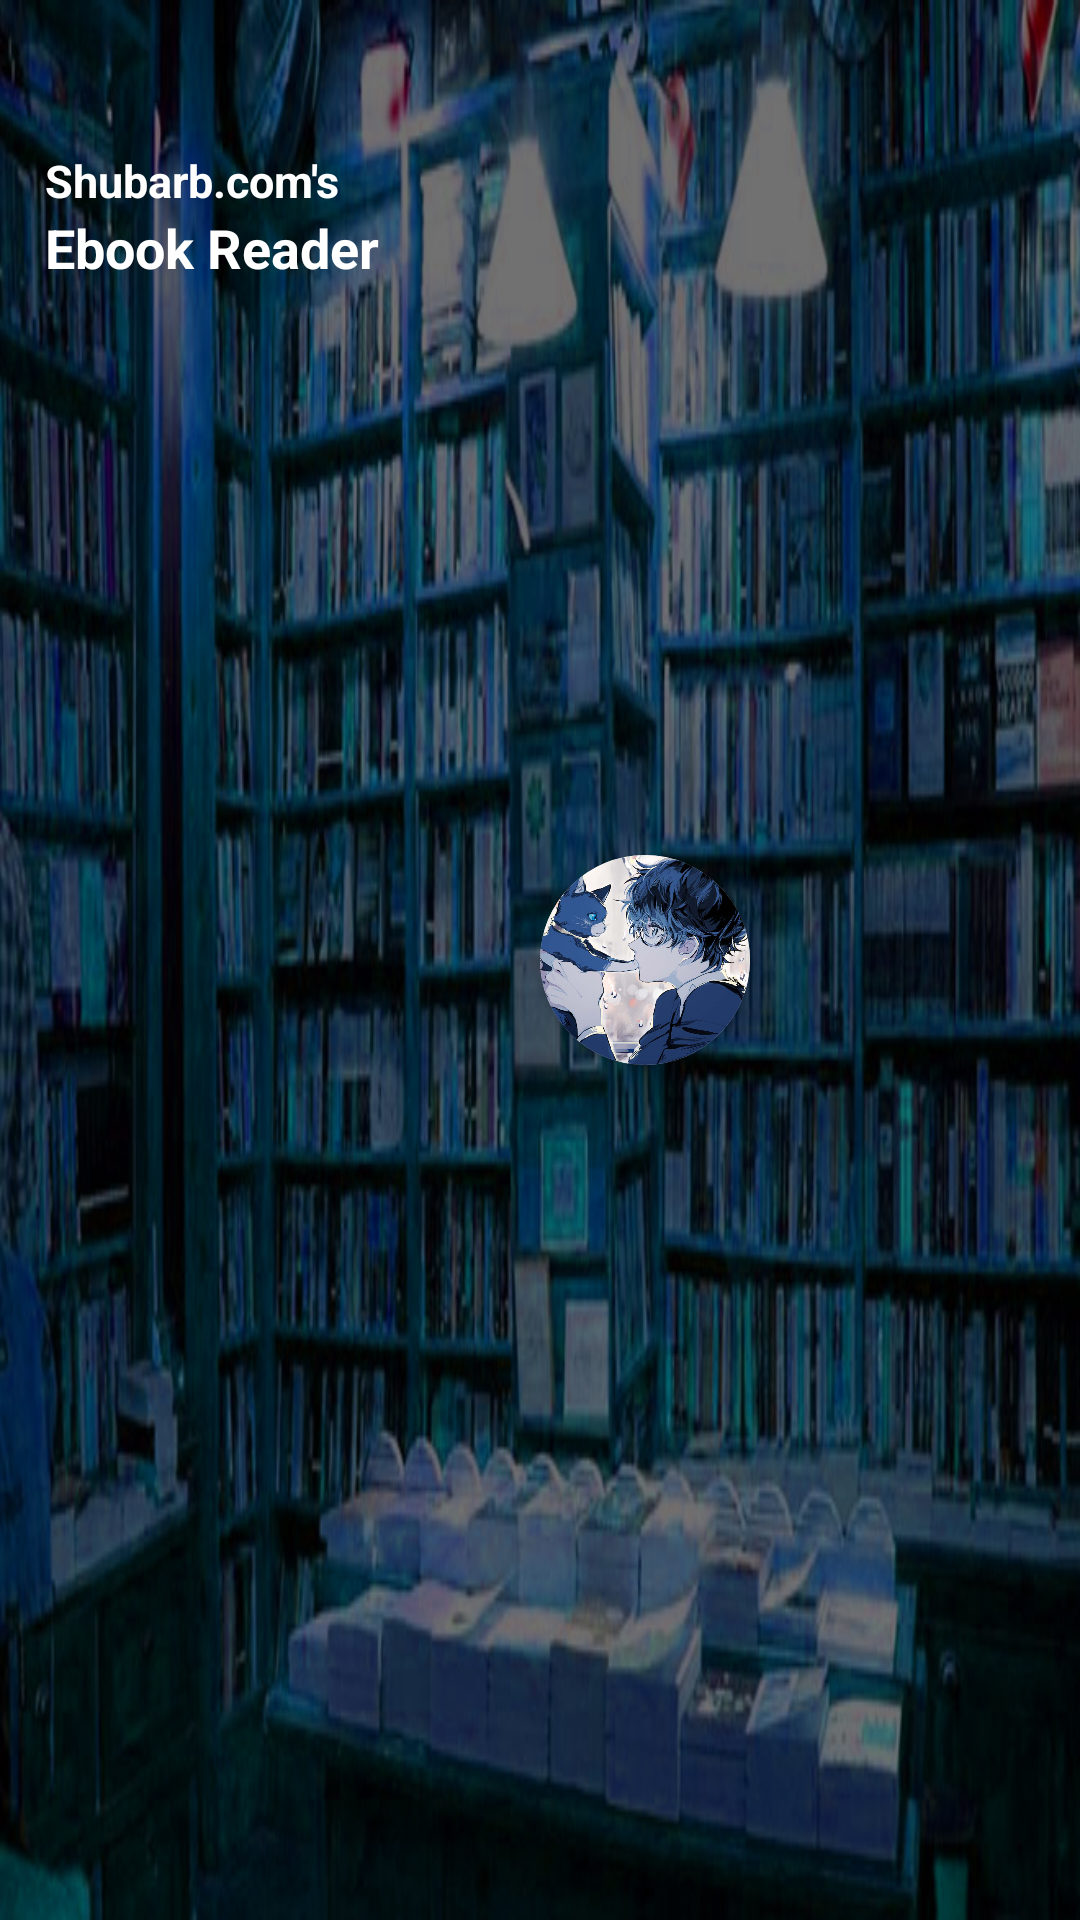

Produce the Android XML layout that renders to this screen, including the resource entries it uses.
<!-- AndroidManifest.xml: application theme Theme.EbookAppProject -->
<!-- res/layout/headnav.xml -->
<?xml version="1.0" encoding="utf-8"?>
<LinearLayout xmlns:android="http://schemas.android.com/apk/res/android"
    android:layout_width="match_parent"
    android:layout_height="150dp"
    xmlns:app="http://schemas.android.com/apk/res-auto"
    android:orientation="horizontal"
    android:background="@drawable/sach">

    <LinearLayout
        android:layout_width="180dp"
        android:layout_height="wrap_content"
        android:orientation="vertical"
        android:layout_marginTop="50dp">
        <TextView
            android:layout_width="143dp"
            android:layout_height="wrap_content"
            android:layout_alignParentStart="true"
            android:layout_alignParentTop="true"
            android:layout_alignParentEnd="true"
            android:layout_marginStart="15dp"
            android:layout_marginEnd="244dp"
            android:text="Shubarb.com's"
            android:textStyle="bold"
            android:textColor="@color/white"
            android:textSize="15sp" />

        <TextView
            android:layout_width="171dp"
            android:layout_height="wrap_content"
            android:layout_alignParentStart="true"
            android:layout_alignParentTop="true"
            android:layout_alignParentEnd="true"
            android:layout_marginStart="15dp"
            android:layout_marginEnd="213dp"
            android:text="Ebook Reader"
            android:textStyle="bold"
            android:textColor="@color/white"
            android:textSize="18sp" />
    </LinearLayout>

    <androidx.cardview.widget.CardView
        android:layout_width="wrap_content"
        android:layout_height="wrap_content"
        android:layout_gravity="center"
        app:cardCornerRadius="35dp">
        <ImageView
            android:id="@+id/imageView"
            android:layout_width="70dp"
            android:layout_height="70dp"
            android:src="@drawable/deepmainboy"
            android:scaleType="centerCrop"/>
    </androidx.cardview.widget.CardView>

</LinearLayout>
<!-- resources referenced by this layout -->
<resources>
  <!-- drawable deepmainboy: jpg bitmap (drawable, 163937 bytes) -->
  <!-- drawable sach: jpg bitmap (drawable, 190165 bytes) -->
  <style name="Theme.EbookAppProject" parent="Theme.MaterialComponents.DayNight.NoActionBar">
          
          <item name="colorPrimary">#777777</item>
          <item name="colorPrimaryVariant">@color/purple_700</item>
          <item name="colorOnPrimary">@color/white</item>
          
          <item name="colorSecondary">@color/teal_200</item>
          <item name="colorSecondaryVariant">@color/teal_700</item>
          <item name="colorOnSecondary">@color/black</item>
          
          <item name="android:statusBarColor" tools:targetApi="l">?attr/colorPrimaryVariant</item>
          
      </style>
  <!-- not gathered from this repository: default colours our renderer supplied (Android Studio template values) -->
  <color name="purple_700">#FF3700B3</color>
  <color name="teal_200">#FF03DAC5</color>
  <color name="teal_700">#FF018786</color>
  <color name="black">#FF000000</color>
  <color name="white">#FFFFFFFF</color>
</resources>
